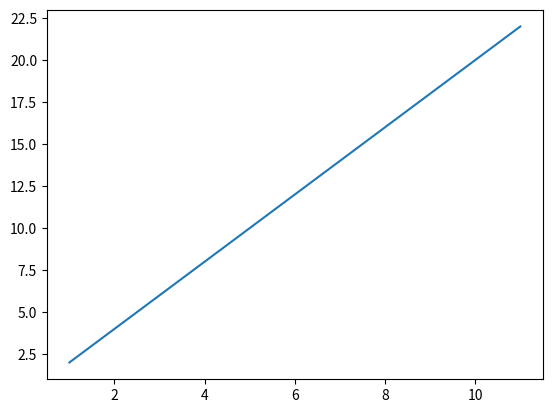

Python code for this plot:
#======================================================================
#   IMPORTS:
#======================================================================

from matplotlib import pyplot as plt



#======================================================================
#   GLOBALS:
#======================================================================

ls_1 = [1, 2, 3, 4, 5, 6, 7, 8, 9, 10, 11]              # test lists
ls_2 = [2, 4, 6, 8, 10, 12, 14, 16, 18, 20, 22]

file = 'file_name.txt'



#======================================================================
#   FUNCTIONS:
#======================================================================

def find_data(file):
    '''
    input:
        file: file in which all the data is;

    output:

    '''

    global ls_data_01, ls_data_02

    ls_data_01 = []
    ls_data_02 = []


    return ls_data_01, ls_data_02



#======================================================================
#   MAIN:
#======================================================================


if (__name__ == '__main__'):

    plt.plot(ls_1, ls_2)
    plt.show()              # displaying the plot

#======================================================================
#   END OF FILE
#======================================================================